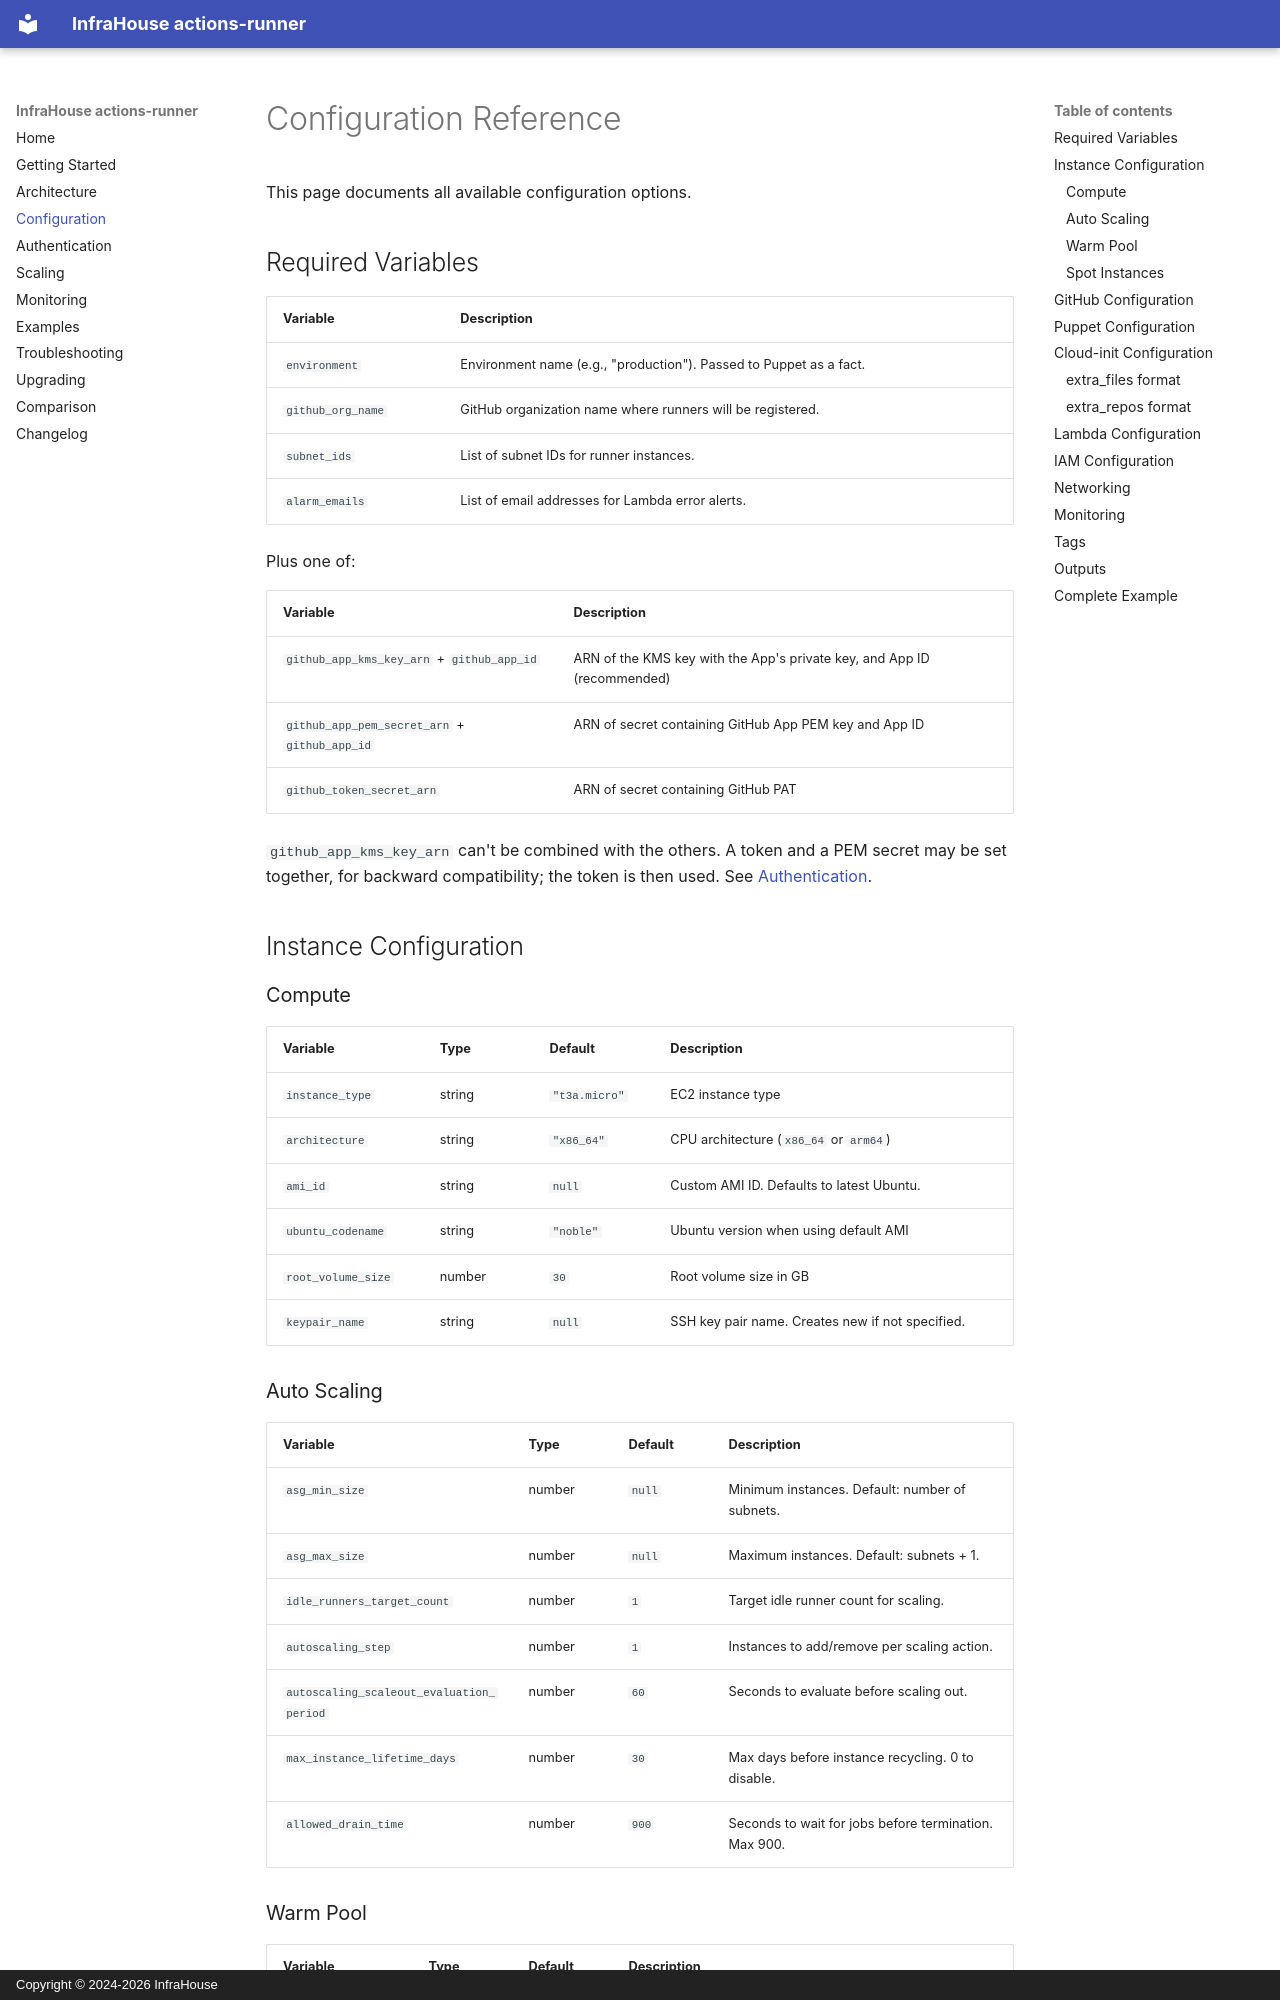

repository: infrahouse/terraform-aws-actions-runner · page: configuration/index.html · generator: mkdocs · copyright: Copyright © 2024-2026 InfraHouse

# Configuration Reference

This page documents all available configuration options.

## Required Variables

| Variable | Description |
|----------|-------------|
| `environment` | Environment name (e.g., "production"). Passed to Puppet as a fact. |
| `github_org_name` | GitHub organization name where runners will be registered. |
| `subnet_ids` | List of subnet IDs for runner instances. |
| `alarm_emails` | List of email addresses for Lambda error alerts. |

Plus one of:

| Variable | Description |
|----------|-------------|
| `github_app_kms_key_arn` + `github_app_id` | ARN of the KMS key with the App's private key, and App ID (recommended) |
| `github_app_pem_secret_arn` + `github_app_id` | ARN of secret containing GitHub App PEM key and App ID |
| `github_token_secret_arn` | ARN of secret containing GitHub PAT |

`github_app_kms_key_arn` can't be combined with the others. A token and a PEM secret may be set together, for backward
compatibility; the token is then used. See [Authentication](authentication.md).

## Instance Configuration

### Compute

| Variable | Type | Default | Description |
|----------|------|---------|-------------|
| `instance_type` | string | `"t3a.micro"` | EC2 instance type |
| `architecture` | string | `"x86_64"` | CPU architecture (`x86_64` or `arm64`) |
| `ami_id` | string | `null` | Custom AMI ID. Defaults to latest Ubuntu. |
| `ubuntu_codename` | string | `"noble"` | Ubuntu version when using default AMI |
| `root_volume_size` | number | `30` | Root volume size in GB |
| `keypair_name` | string | `null` | SSH key pair name. Creates new if not specified. |

### Auto Scaling

| Variable | Type | Default | Description |
|----------|------|---------|-------------|
| `asg_min_size` | number | `null` | Minimum instances. Default: number of subnets. |
| `asg_max_size` | number | `null` | Maximum instances. Default: subnets + 1. |
| `idle_runners_target_count` | number | `1` | Target idle runner count for scaling. |
| `autoscaling_step` | number | `1` | Instances to add/remove per scaling action. |
| `autoscaling_scaleout_evaluation_period` | number | `60` | Seconds to evaluate before scaling out. |
| `max_instance_lifetime_days` | number | `30` | Max days before instance recycling. 0 to disable. |
| `allowed_drain_time` | number | `900` | Seconds to wait for jobs before termination. Max 900. |
